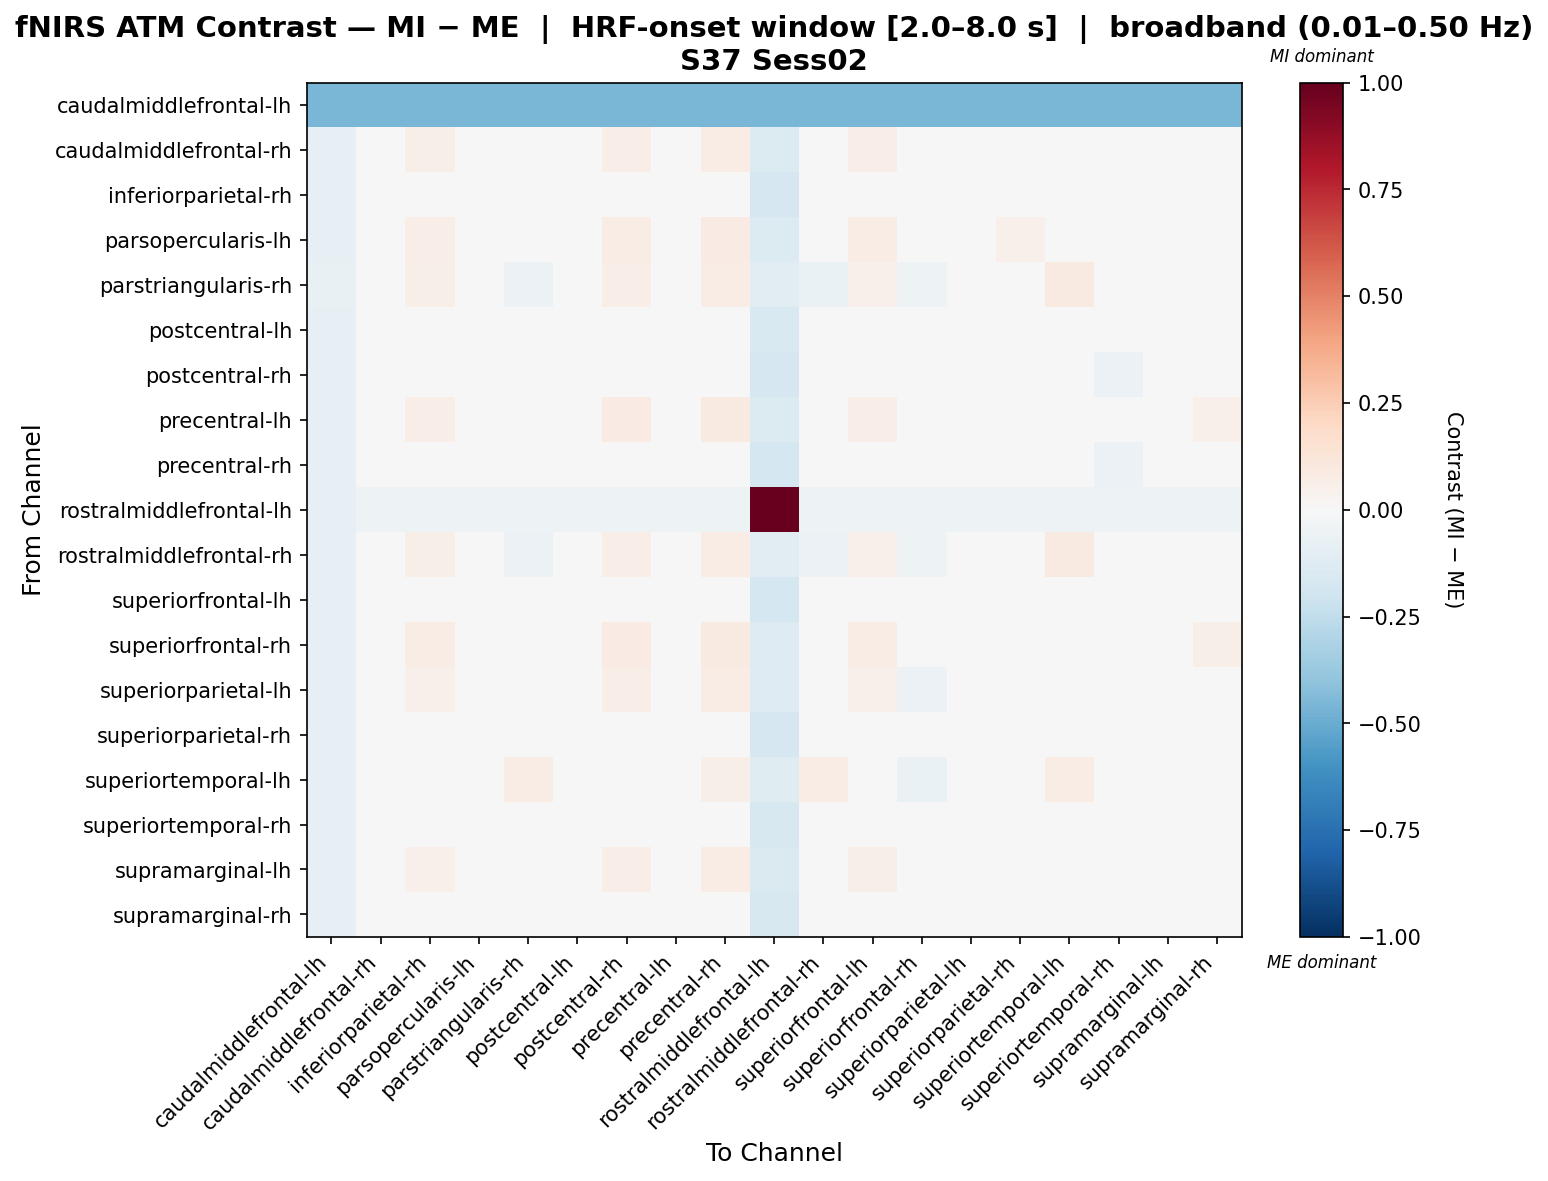

The file beside this chart, header and first rows:
, caudalmiddlefrontal-lh, caudalmiddlefrontal-rh, inferiorparietal-rh, parsopercularis-lh, parstriangularis-rh, postcentral-lh, postcentral-rh, precentral-lh, precentral-rh, rostralmiddlefrontal-lh, rostralmiddlefrontal-rh, superiorfrontal-lh, superiorfrontal-rh, superiorparietal-lh, superiorparietal-rh, superiortemporal-lh, superiortemporal-rh, supramarginal-lh, supramarginal-rh
caudalmiddlefrontal-lh, -0.4548, -0.4548, -0.4548, -0.4548, -0.4548, -0.4548, -0.4548, -0.4548, -0.4548, -0.4548, -0.4548, -0.4548, -0.4548, -0.4548, -0.4548, -0.4548, -0.4548, -0.4548, -0.4548
caudalmiddlefrontal-rh, -0.08451, -0.01743, 0.05854, -0.01743, -0.01743, 0.03005, 0.06803, -0.01743, 0.07753, -0.1403, -0.01743, 0.0662, -0.01743, -0.01743, 0.04355, -0.01743, -0.001752, -0.01743, 0.03954
inferiorparietal-rh, -0.08451, 0.01965, 0.01965, 0.01965, 0.01965, 0.01965, 0.01965, 0.01965, 0.03017, -0.167, 0.01965, 0.01885, 0.01965, 0.01965, -0.003803, 0.01965, -0.04911, 0.01965, 0.01965
parsopercularis-lh, -0.08451, -0.01815, 0.06593, -0.02749, -0.02749, 0.0379, 0.07527, -0.02749, 0.08461, -0.1363, -0.02749, 0.07329, -0.02749, -0.02749, 0.05064, -0.02749, 0.005332, -0.00881, 0.04724
parstriangularis-rh, -0.0769, -0.01781, 0.05591, -0.03419, -0.06036, 0.03134, 0.0641, -0.03211, 0.0723, -0.1055, -0.06348, 0.05383, -0.05355, 0.01121, 0.03537, 0.09146, -0.001564, -0.009615, 0.03953
postcentral-lh, -0.08451, 0.009, 0.02921, 0.009, 0.009, 0.009, 0.03932, 0.009, 0.04943, -0.1562, 0.009, 0.0381, 0.009, 0.009, 0.01545, 0.009, -0.02985, 0.009, 0.009
postcentral-rh, -0.08451, 0.02238, 0.02238, 0.02238, 0.02238, 0.02238, 0.02238, 0.02238, 0.02238, -0.1714, 0.02238, 0.01106, 0.02238, 0.02238, -0.01159, 0.02238, -0.0569, 0.02238, 0.02238
precentral-lh, -0.08451, -0.01275, 0.07016, -0.03118, -0.02936, 0.04252, 0.07937, -0.02936, 0.08859, -0.1355, -0.02936, 0.06651, -0.02936, -0.02936, 0.04444, -0.02936, 0.0002948, -0.003541, 0.05174
precentral-rh, -0.08451, 0.02274, 0.02274, 0.02274, 0.02274, 0.02274, 0.02274, 0.02274, 0.02274, -0.1774, 0.02274, 0.01141, 0.02274, 0.02274, -0.01124, 0.02274, -0.05654, 0.02274, 0.02274
rostralmiddlefrontal-lh, -0.08451, -0.05385, -0.05385, -0.05385, -0.05385, -0.05385, -0.05385, -0.05385, -0.05385, 1.0, -0.05385, -0.05385, -0.05385, -0.05385, -0.05385, -0.05385, -0.05385, -0.05385, -0.05385
rostralmiddlefrontal-rh, -0.07928, -0.01797, 0.05575, -0.03436, -0.05939, 0.03117, 0.06394, -0.03227, 0.07213, -0.1057, -0.05939, 0.05366, -0.05372, 0.01105, 0.0352, 0.09129, -0.001731, -0.009782, 0.03936
superiorfrontal-lh, -0.08451, 0.01933, 0.01933, 0.01933, 0.01933, 0.01933, 0.01933, 0.01933, 0.01933, -0.1734, 0.01933, 0.01933, 0.01933, 0.01933, 0.007553, 0.01933, -0.03954, 0.01933, 0.01933
superiorfrontal-rh, -0.08451, -0.00612, 0.07414, -0.02396, -0.04312, 0.04739, 0.08306, -0.02016, 0.09198, -0.1298, -0.04312, 0.07035, -0.04312, -0.04312, 0.04872, -0.04312, 0.005454, 0.002798, 0.05631
superiorparietal-lh, -0.08451, -0.02271, 0.0546, -0.03989, 0.01358, 0.02883, 0.06319, -0.03698, 0.07178, -0.1282, 0.01358, 0.05168, -0.05837, 0.01358, 0.03158, 0.01358, -0.008609, -0.01412, 0.03742
superiorparietal-rh, -0.08451, 0.01707, 0.01707, 0.01707, 0.01707, 0.01707, 0.01707, 0.01707, 0.01707, -0.1687, 0.01707, 0.01707, 0.01707, 0.01707, 0.01707, 0.01707, -0.01981, 0.01707, 0.01707
superiortemporal-lh, -0.08451, -0.03338, 0.04034, -0.04976, 0.07033, 0.01577, 0.04853, -0.0475, 0.05672, -0.1244, 0.07033, 0.03808, -0.06868, -0.002568, 0.01943, 0.07033, -0.01785, -0.02519, 0.02396
superiortemporal-rh, -0.08451, 0.01423, 0.01423, 0.01423, 0.01423, 0.01423, 0.01423, 0.01423, 0.01423, -0.1574, 0.01423, 0.01423, 0.01423, 0.01423, 0.01423, 0.01423, 0.01423, 0.01423, 0.01423
supramarginal-lh, -0.08451, -0.01315, 0.05398, -0.01315, -0.01315, 0.02521, 0.06357, -0.01315, 0.07317, -0.1427, -0.01315, 0.06184, -0.01315, -0.01315, 0.03919, -0.01315, -0.006115, -0.01315, 0.0348
supramarginal-rh, -0.08451, 0.01265, 0.02289, 0.01265, 0.01265, 0.01265, 0.03313, 0.01265, 0.04337, -0.1596, 0.01265, 0.03204, 0.01265, 0.01265, 0.009392, 0.01265, -0.03591, 0.01265, 0.01265
